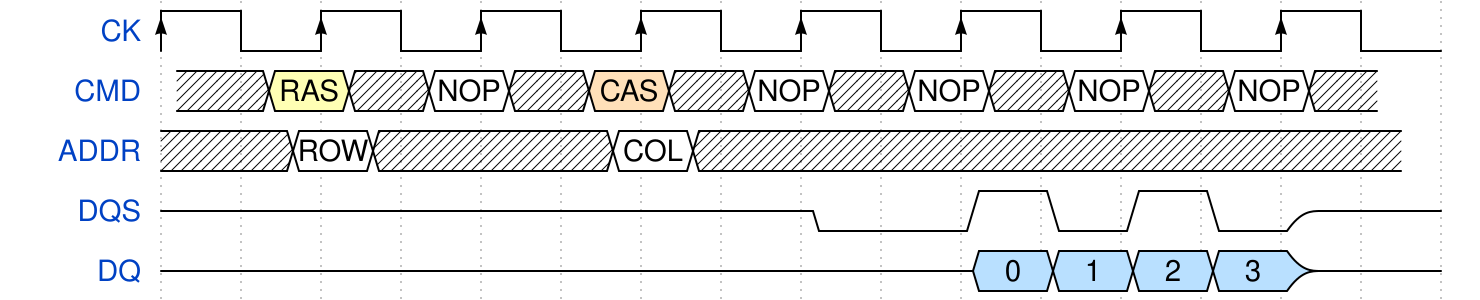

Give the WaveDrom (WaveJSON) description of this timing diagram.

{ "signal": [
  { "name": "CK",   "wave": "P.......",                                              "period": 2 },
  { "name": "CMD",  "wave": "x.3x=x4x=x=x=x=x", "data": "RAS NOP CAS NOP NOP NOP NOP", "phase": 0.8 },
  { "name": "ADDR", "wave": "x.=x..=x........", "data": "ROW COL",                     "phase": 0.5 },
  { "name": "DQS",  "wave": "z.......0.1010z." },
  { "name": "DQ",   "wave": "z.........5555z.", "data": "0 1 2 3" }
]}